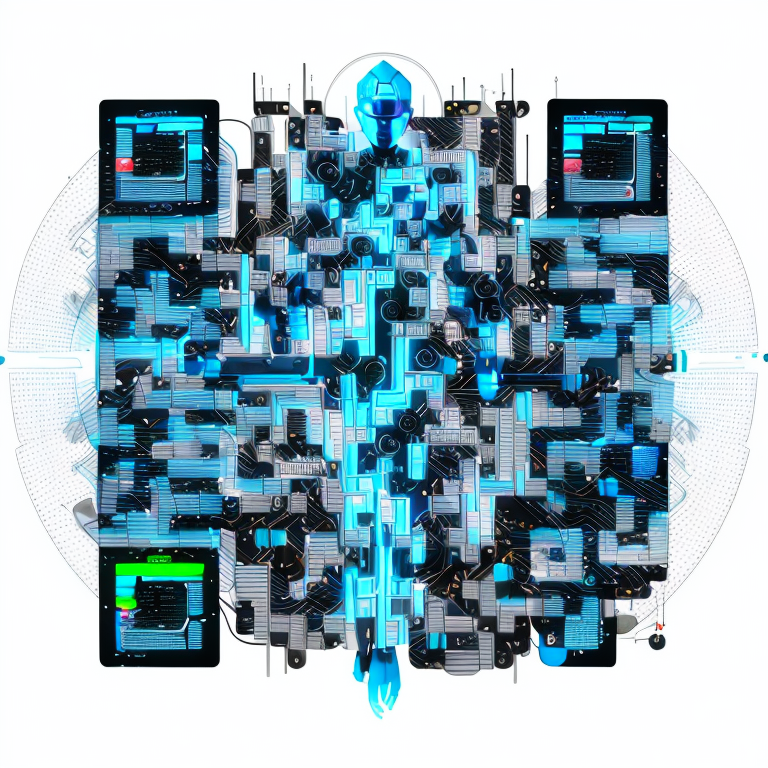
Generation parameters embedded in this image by AUTOMATIC1111 Stable Diffusion web UI or a fork of it (Forge, ...) (PNG 'parameters' text chunk):
high-tech, futuristic, AI-driven, advanced, complex, computer-generated, robot, machine learning, data visualization, interactive, cutting-edge technology, automation, precision, efficiency, innovation, digital transformation, smart technology, science fiction-inspired.
Negative prompt: ugly, disfigured, low quality, blurry, nsfw, pixelated
Steps: 40, Sampler: DPM++ 2M Karras, CFG scale: 11, Seed: 1493078722, Face restoration: CodeFormer, Size: 768x768, Model hash: 853e7e85c4, Model: dreamshaper_631BakedVae, ControlNet 0: "preprocessor: inpaint_global_harmonious, model: control_v1p_sd15_brightness [5f6aa6ed], weight: 0.35, starting/ending: (0, 1), resize mode: Crop and Resize, pixel perfect: False, control mode: Balanced, preprocessor params: (-1, 1, -1)", ControlNet 1: "preprocessor: inpaint_global_harmonious, model: control_v11f1e_sd15_tile [a371b31b], weight: 0.5, starting/ending: (0.35, 0.7), resize mode: Crop and Resize, pixel perfect: False, control mode: Balanced, preprocessor params: (-1, -1, -1)", Version: v1.3.2